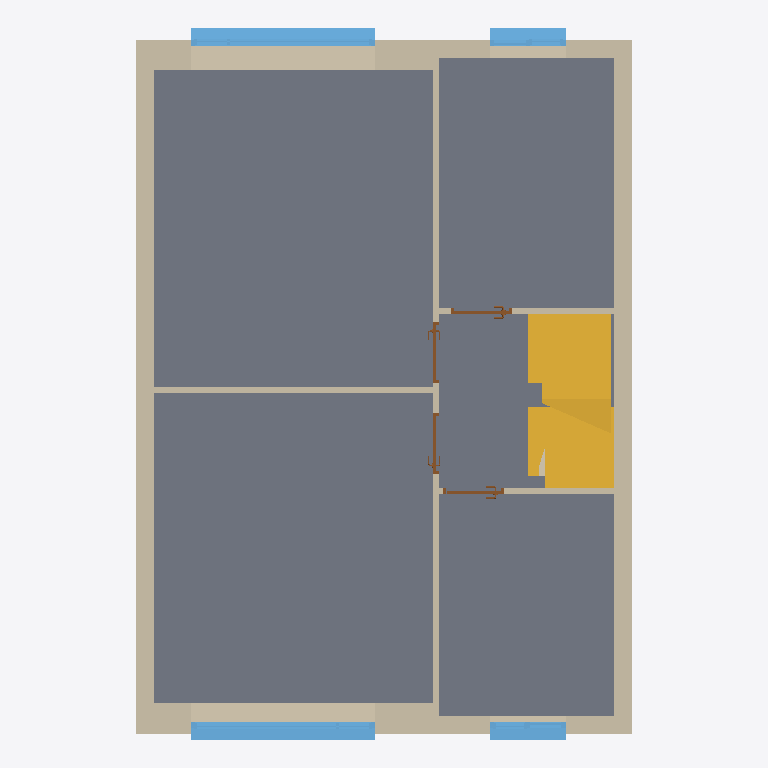
Plan cut of the same IFC building model at storey '01_WV_Eerste Verdieping' (level 2.70 m, cut at 4.10 m), seen from above with north up, elements coloured by IFC class: 20 walls (beige), 4 windows (light blue), 4 doors (brown), 2 stairs (yellow), 1 slab (grey). Cut surfaces are drawn darker.
Extent 6.5 m × 9.3 m × 9.1 m (x, y, z). Storeys (8): 00_LE at -0.30 m; 00_Begane Grond at 0.00 m; 01_WV_Slab Lower Edge at 2.50 m; 01_WV_Eerste Verdieping at 2.70 m; 02_WV_Slab Lower Edge at 5.20 m; 02_WV_Tweede Verdieping at 5.40 m; 03WV_Slab Lower Edge at 8.60 m; 03_WV_Dak at 8.80 m. Elements (59): 29 IfcWallStandardCase, 10 IfcSlab, 8 IfcDoor, 6 IfcWindow, 2 IfcBeam, 2 IfcRoof, 2 IfcStair.

HEADER;
FILE_DESCRIPTION(('ViewDefinition [CoordinationView_V2.0, QuantityTakeOffAddOnView]','RevitIdentifiers [VersionGUID: 1206bcac-b39d-4391-b550-17f3009b7289, NumberOfSaves: 141]','CoordinateReference [CoordinateBase: Shared Coordinates, ProjectSite: Internal]'),'2;1');
FILE_NAME('v.2.0.1','2024-03-21T17:29:25+01:00',(''),(''),'ODA SDAI 23.12','Autodesk Revit 24.0.5.432 (ENG) - IFC 24.0.5.432','');
FILE_SCHEMA(('IFC2X3'));
ENDSEC;
DATA;
#90=IFCPROJECT('1D2nktLLj3uRNyZJPlYGTk',#18,'v.2.0.1',$,$,'Dutch Revit Standards','DEFINITIEF',(#85),#82);
#129=IFCSITE('1D2nktLLj3uRNyZJPlYGTi',#18,'Default',$,$,#128,$,$,.ELEMENT.,(51,28,50,113220),(5,39,13,578758),0.0,$,$);
#95=IFCBUILDING('1D2nktLLj3uRNyZJPlYGTl',#18,'Standaard projecttemplate',$,$,#93,$,'Standaard projecttemplate',.ELEMENT.,$,$,#94);
#99=IFCBUILDINGSTOREY('3XRLjsdKL79eGoN8ZWkNGw',#18,'00_LE',$,'Level:00_level_rechts LE',#98,$,'00_LE',.ELEMENT.,-300.0);
#102=IFCBUILDINGSTOREY('1Sps1bgmr0zeLndh498PCt',#18,'00_Begane Grond',$,'Level:00_level_rechts',#101,$,'00_Begane Grond',.ELEMENT.,0.0);
#106=IFCBUILDINGSTOREY('2WJvhYkIvC38GIs8JQAK3f',#18,'01_WV_Slab Lower Edge',$,'Level:00_level_rechts LE',#105,$,'01_WV_Slab Lower Edge',.ELEMENT.,2500.0);
#110=IFCBUILDINGSTOREY('3tR$i6GdT27BQ$lNcJ6IjZ',#18,'01_WV_Eerste Verdieping',$,'Level:00_level_rechts',#109,$,'01_WV_Eerste Verdieping',.ELEMENT.,2700.0);
#114=IFCBUILDINGSTOREY('2WJvhYkIvC38GIs8JQAK0x',#18,'02_WV_Slab Lower Edge',$,'Level:00_level_rechts LE',#113,$,'02_WV_Slab Lower Edge',.ELEMENT.,5200.0);
#118=IFCBUILDINGSTOREY('0MHc5V191EpOGaKprRYMyw',#18,'02_WV_Tweede Verdieping',$,'Level:00_level_rechts',#117,$,'02_WV_Tweede Verdieping',.ELEMENT.,5400.0);
#122=IFCBUILDINGSTOREY('2WJvhYkIvC38GIs8JQAK0w',#18,'03WV_Slab Lower Edge',$,'Level:00_level_rechts LE',#121,$,'03WV_Slab Lower Edge',.ELEMENT.,8600.0);
#126=IFCBUILDINGSTOREY('2WJvhYkIvC38GIs8JQAN$_',#18,'03_WV_Dak',$,'Level:00_level_rechts',#125,$,'03_WV_Dak',.ELEMENT.,8800.0);
#1330=IFCSLAB('3djD8EvWn0G9XQqimVYbaS',#18,'Floor:NLRS_23_FL_Finish 15mm:828426',$,'Floor:NLRS_23_FL_Finish 15mm',#1307,#1329,'828426',.FLOOR.);
#12411=IFCSTAIR('3TOPML00bBQ9ow6imfUWvN',#18,'Cast-In-Place Stair:Stair:874176',$,'Cast-In-Place Stair:NLRS_24_STR_trap-beton ihwg-monolitisch-breedte 850mm-optrede 185mm-aantrede 220mm_gen_rsf',#12410,$,'874176',.NOTDEFINED.);
#10803=IFCSTAIR('2Xqk4$0ivBlOKLYRhGiASs',#18,'Cast-In-Place Stair:Stair:868647',$,'Cast-In-Place Stair:NLRS_24_STR_trap-beton ihwg-monolitisch-breedte 850mm-optrede 185mm-aantrede 220mm_gen_rsf',#10802,$,'868647',.NOTDEFINED.);
#12302=IFCWALLSTANDARDCASE('0eHmOe8eLDGOL1562PVyz1',#18,'Basic Wall:NLRS_21_WA_80mm ext:872814',$,'Basic Wall:NLRS_21_WA_80mm ext',#12266,#12301,'872814');
#12375=IFCWALLSTANDARDCASE('0eHmOe8eLDGOL1562PVyof',#18,'Basic Wall:NLRS_21_WA_80mm ext:873094',$,'Basic Wall:NLRS_21_WA_80mm ext',#12339,#12374,'873094');
#5228=IFCWALLSTANDARDCASE('0LY7ucsG17DeU2KDmTk$Cs',#18,'Basic Wall:NLRS_41_AIR_80mm:852474',$,'Basic Wall:NLRS_41_AIR_80mm',#5187,#5227,'852474');
#5350=IFCWALLSTANDARDCASE('0LY7ucsG17DeU2KDmTk$78',#18,'Basic Wall:NLRS_22_WA_80mm int:852740',$,'Basic Wall:NLRS_22_WA_80mm int',#5308,#5349,'852740');
#6083=IFCWALLSTANDARDCASE('38UQkPfDDEsB1$zKn3k6c0',#18,'Basic Wall:NLRS_41_AIR_80mm:854458',$,'Basic Wall:NLRS_41_AIR_80mm',#6047,#6082,'854458');
#6156=IFCWALLSTANDARDCASE('38UQkPfDDEsB1$zKn3k6c1',#18,'Basic Wall:NLRS_22_WA_80mm int:854459',$,'Basic Wall:NLRS_22_WA_80mm int',#6119,#6155,'854459');
#19025=IFCWALLSTANDARDCASE('3i8obzzwT20QipODB6m0NY',#18,'Basic Wall:NLRS_41_IN_150mm:898998',$,'Basic Wall:NLRS_41_IN_150mm',#19013,#19024,'898998');
#17779=IFCWINDOW('3192I6b2H3P9YpB65Zvuvv',#18,'Windows_Concept_Plain_Sgl:2416x1900mm:881130',$,'Windows_Concept_Plain_Sgl:2416x1900mm',#20470,#17775,'881130',1900.0000000000002,2416.0000000000014);
#18478=IFCWINDOW('0ZZ2Wcc91F9u$H8bc58Vnp',#18,'Windows_Concept_Plain_Sgl:2416x1900mm:885511',$,'Windows_Concept_Plain_Sgl:2416x1900mm',#20390,#18474,'885511',1900.0000000000002,2416.0000000000014);
#1764=IFCWALLSTANDARDCASE('3mcPZYdMb4sg1P3UyRPB_2',#18,'Basic Wall:NLRS_42_WA_75mm:838140',$,'Basic Wall:NLRS_42_WA_75mm',#1752,#1763,'838140');
#18910=IFCWALLSTANDARDCASE('3i8obzzwT20QipODB6m0NH',#18,'Basic Wall:NLRS_41_IN_150mm:898949',$,'Basic Wall:NLRS_41_IN_150mm',#18894,#18909,'898949');
#5453=IFCWALLSTANDARDCASE('38UQkPfDDEsB1$zKn3k6b9',#18,'Basic Wall:NLRS_41_AIR_80mm:854387',$,'Basic Wall:NLRS_41_AIR_80mm',#5427,#5452,'854387');
#5661=IFCWALLSTANDARDCASE('38UQkPfDDEsB1$zKn3k6bE',#18,'Basic Wall:NLRS_22_WA_80mm int:854388',$,'Basic Wall:NLRS_22_WA_80mm int',#5636,#5660,'854388');
#6318=IFCWALLSTANDARDCASE('38UQkPfDDEsB1$zKn3k6rg',#18,'Basic Wall:NLRS_22_WA_80mm int:855376',$,'Basic Wall:NLRS_22_WA_80mm int',#6294,#6317,'855376');
#1812=IFCWALLSTANDARDCASE('3mcPZYdMb4sg1P3UyRPBtU',#18,'Basic Wall:NLRS_42_WA_75mm:838560',$,'Basic Wall:NLRS_42_WA_75mm',#1800,#1811,'838560');
#5919=IFCWALLSTANDARDCASE('38UQkPfDDEsB1$zKn3k6bC',#18,'Basic Wall:NLRS_21_WA_80mm ext:854390',$,'Basic Wall:NLRS_21_WA_80mm ext',#5889,#5918,'854390');
#6529=IFCWALLSTANDARDCASE('38UQkPfDDEsB1$zKn3k6re',#18,'Basic Wall:NLRS_21_WA_80mm ext:855378',$,'Basic Wall:NLRS_21_WA_80mm ext',#6502,#6528,'855378');
#18171=IFCWINDOW('3192I6b2H3P9YpB65Zvutz',#18,'Windows_Concept_Plain_Dbl:1000x1000mm:881262',$,'Windows_Concept_Plain_Dbl:1000x1000mm',#20430,#18167,'881262',1000.0000000000017,999.999999999999);
#18874=IFCWINDOW('0ZZ2Wcc91F9u$H8bc58Vny',#18,'Windows_Concept_Plain_Dbl:1000x1000mm:885512',$,'Windows_Concept_Plain_Dbl:1000x1000mm',#20410,#18870,'885512',1000.0000000000017,999.999999999999);
#6218=IFCWALLSTANDARDCASE('38UQkPfDDEsB1$zKn3k6rr',#18,'Basic Wall:NLRS_41_AIR_80mm:855375',$,'Basic Wall:NLRS_41_AIR_80mm',#6193,#6217,'855375');
#1621=IFCWALLSTANDARDCASE('2VVCnYeWb7sBAVmI3S8jKQ',#18,'Basic Wall:NLRS_42_WA_75mm:837942',$,'Basic Wall:NLRS_42_WA_75mm',#1609,#1620,'837942');
#1716=IFCWALLSTANDARDCASE('3mcPZYdMb4sg1P3UyRPB_q',#18,'Basic Wall:NLRS_42_WA_75mm:838090',$,'Basic Wall:NLRS_42_WA_75mm',#1704,#1715,'838090');
#19102=IFCWALLSTANDARDCASE('31VKssOyP8LPnF7J_Ekabe',#18,'Basic Wall:NLRS_41_GKP_22mm:902650',$,'Basic Wall:NLRS_41_GKP_22mm',#19090,#19101,'902650');
#5162=IFCDOOR('1c8GzIDc9FTPKhUr$5IpPG',#18,'Doors_IntSgl_1:800x2110mm:844224',$,'Doors_IntSgl_1:800x2110mm',#20269,#5158,'844224',2110.0,799.9999999999995);
#5133=IFCDOOR('1c8GzIDc9FTPKhUr$5IpOs',#18,'Doors_IntSgl_1:800x2110mm:844198',$,'Doors_IntSgl_1:800x2110mm',#20289,#5129,'844198',2110.0,800.0);
#3444=IFCDOOR('1c8GzIDc9FTPKhUr$5IpRW',#18,'Doors_IntSgl_1:800x2110mm:844144',$,'Doors_IntSgl_1:800x2110mm',#20309,#3440,'844144',2110.0,799.9999999999995);
#5099=IFCDOOR('1c8GzIDc9FTPKhUr$5IpRl',#18,'Doors_IntSgl_1:800x2110mm:844159',$,'Doors_IntSgl_1:800x2110mm',#20329,#5095,'844159',2110.0,799.9999999999995);
#10690=IFCWALLSTANDARDCASE('03qMBz$lr2quIYlUGKoH0h',#18,'Basic Wall:NLRS_42_WA_75mm:863259',$,'Basic Wall:NLRS_42_WA_75mm',#10678,#10689,'863259');
ENDSEC;
